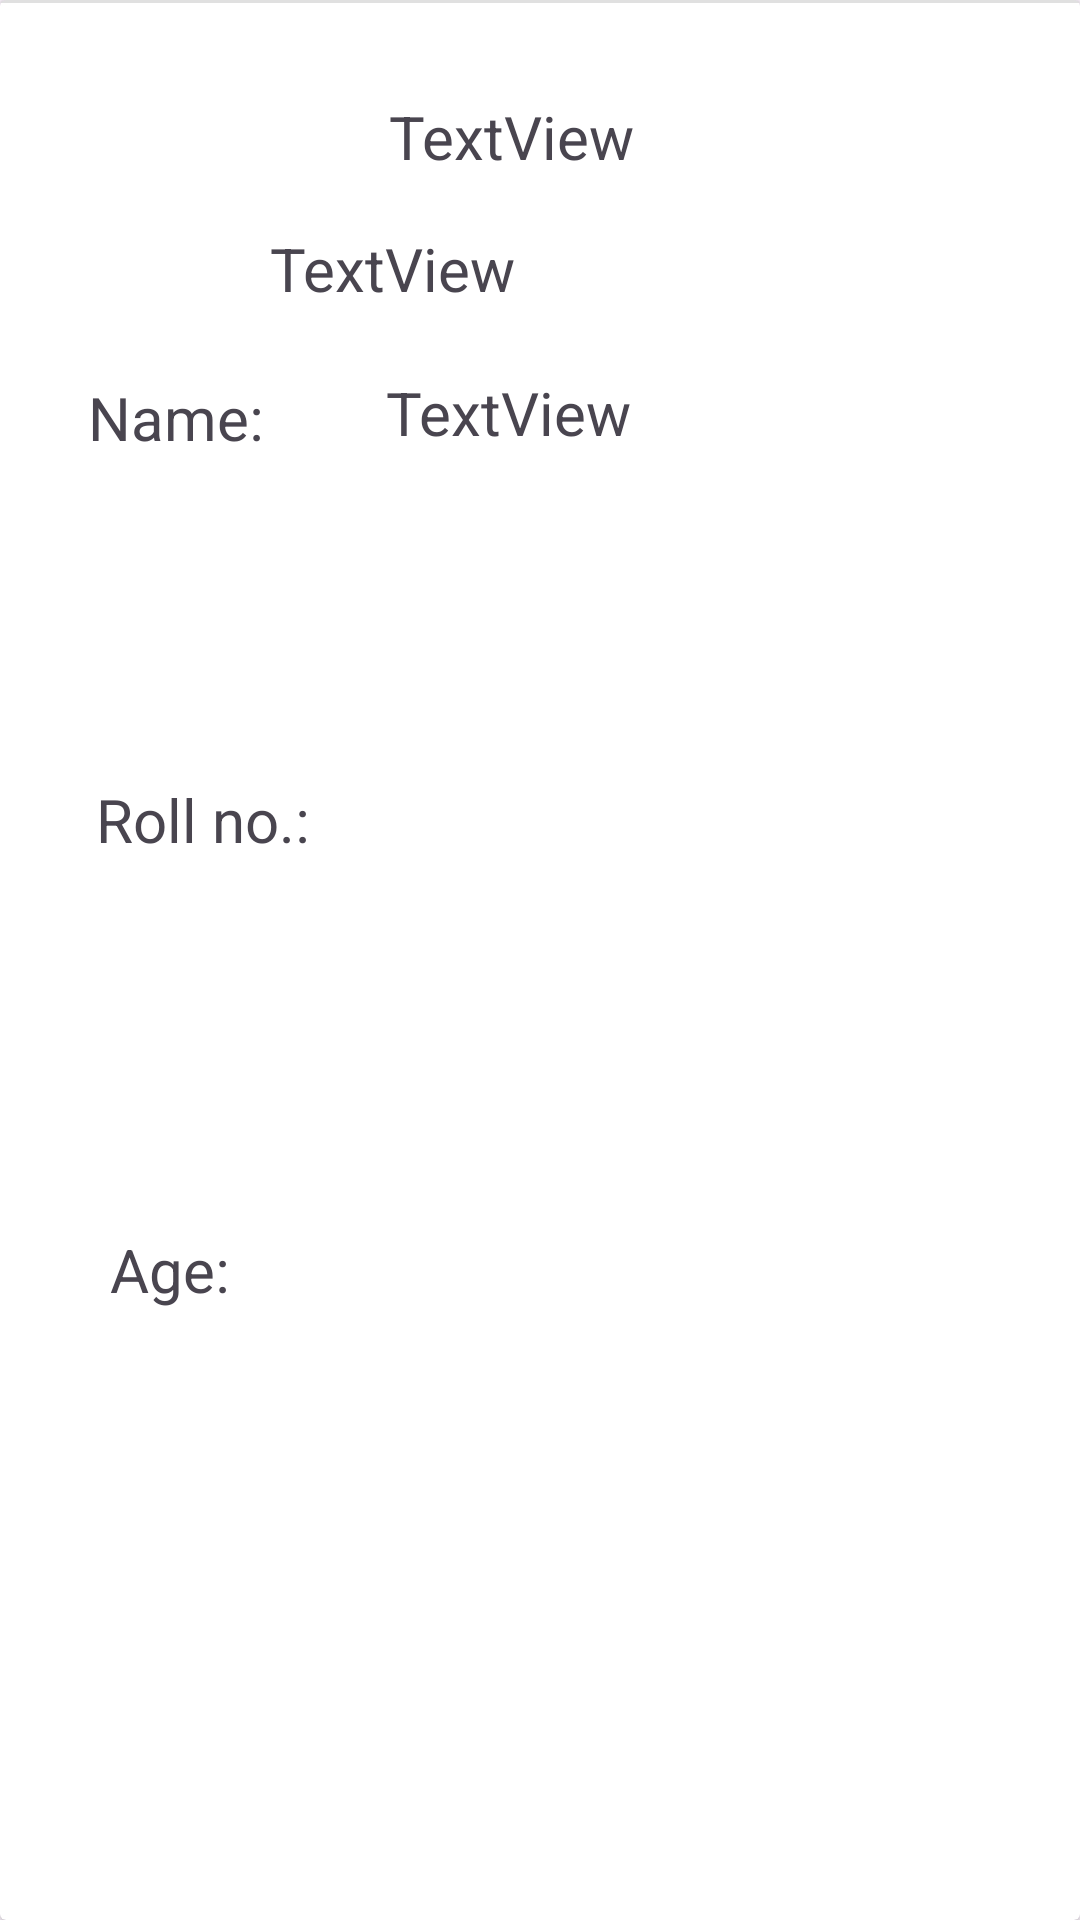

The Android layout XML behind this screen, and the referenced resources:
<!-- AndroidManifest.xml: application theme Theme.HifzRecord -->
<!-- res/layout/student_card.xml -->
<?xml version="1.0" encoding="utf-8"?>
<androidx.cardview.widget.CardView xmlns:android="http://schemas.android.com/apk/res/android"
    xmlns:app="http://schemas.android.com/apk/res-auto"
    xmlns:tools="http://schemas.android.com/tools"
    android:layout_width="match_parent"
    android:layout_height="200dp">

    <androidx.constraintlayout.widget.ConstraintLayout
        android:layout_width="match_parent"
        android:layout_height="match_parent">


        <TextView
            android:id="@+id/textView5"
            android:layout_width="wrap_content"
            android:layout_height="wrap_content"
            android:text="Name:"
            android:textSize="20sp"
            app:layout_constraintBottom_toBottomOf="parent"
            app:layout_constraintEnd_toEndOf="parent"
            app:layout_constraintHorizontal_bias="0.097"
            app:layout_constraintStart_toStartOf="parent"
            app:layout_constraintTop_toTopOf="parent"
            app:layout_constraintVertical_bias="0.205" />

        <TextView
            android:id="@+id/textView6"
            android:layout_width="wrap_content"
            android:layout_height="wrap_content"
            android:text="Age:"
            android:textSize="20sp"
            app:layout_constraintBottom_toBottomOf="parent"
            app:layout_constraintEnd_toEndOf="parent"
            app:layout_constraintHorizontal_bias="0.115"
            app:layout_constraintStart_toStartOf="parent"
            app:layout_constraintTop_toBottomOf="@+id/textView5"
            app:layout_constraintVertical_bias="0.558" />

        <TextView
            android:id="@+id/viewName"
            android:layout_width="wrap_content"
            android:layout_height="wrap_content"
            android:layout_marginTop="32dp"
            android:text="TextView"
            android:textSize="20sp"
            app:layout_constraintEnd_toEndOf="parent"
            app:layout_constraintHorizontal_bias="0.22"
            app:layout_constraintStart_toEndOf="@+id/textView5"
            app:layout_constraintTop_toTopOf="parent" />

        <TextView
            android:id="@+id/viewRoll"
            android:layout_width="wrap_content"
            android:layout_height="wrap_content"
            android:layout_marginTop="76dp"
            android:layout_marginEnd="188dp"
            android:text="TextView"
            android:textSize="20sp"
            app:layout_constraintEnd_toEndOf="parent"
            app:layout_constraintTop_toTopOf="parent" />

        <TextView
            android:id="@+id/viewAge"
            android:layout_width="wrap_content"
            android:layout_height="wrap_content"
            android:layout_marginTop="124dp"
            android:text="TextView"
            android:textSize="20sp"
            app:layout_constraintEnd_toEndOf="parent"
            app:layout_constraintHorizontal_bias="0.258"
            app:layout_constraintStart_toEndOf="@+id/textView6"
            app:layout_constraintTop_toTopOf="parent" />

        <TextView
            android:id="@+id/textView9"
            android:layout_width="wrap_content"
            android:layout_height="wrap_content"
            android:layout_marginStart="32dp"
            android:text="Roll no.:"
            android:textSize="20sp"
            app:layout_constraintBottom_toTopOf="@+id/textView6"
            app:layout_constraintStart_toStartOf="parent"
            app:layout_constraintTop_toBottomOf="@+id/textView5"
            app:layout_constraintVertical_bias="0.465" />

    </androidx.constraintlayout.widget.ConstraintLayout>

    <View
        android:id="@+id/divider"
        android:layout_width="match_parent"
        android:layout_height="1dp"
        android:background="?android:attr/listDivider" />
</androidx.cardview.widget.CardView>
<!-- resources referenced by this layout -->
<resources>
  <style name="Theme.HifzRecord" parent="Base.Theme.HifzRecord" />
  <style name="Base.Theme.HifzRecord" parent="Theme.Material3.DayNight.NoActionBar">
          
          
      </style>
</resources>
